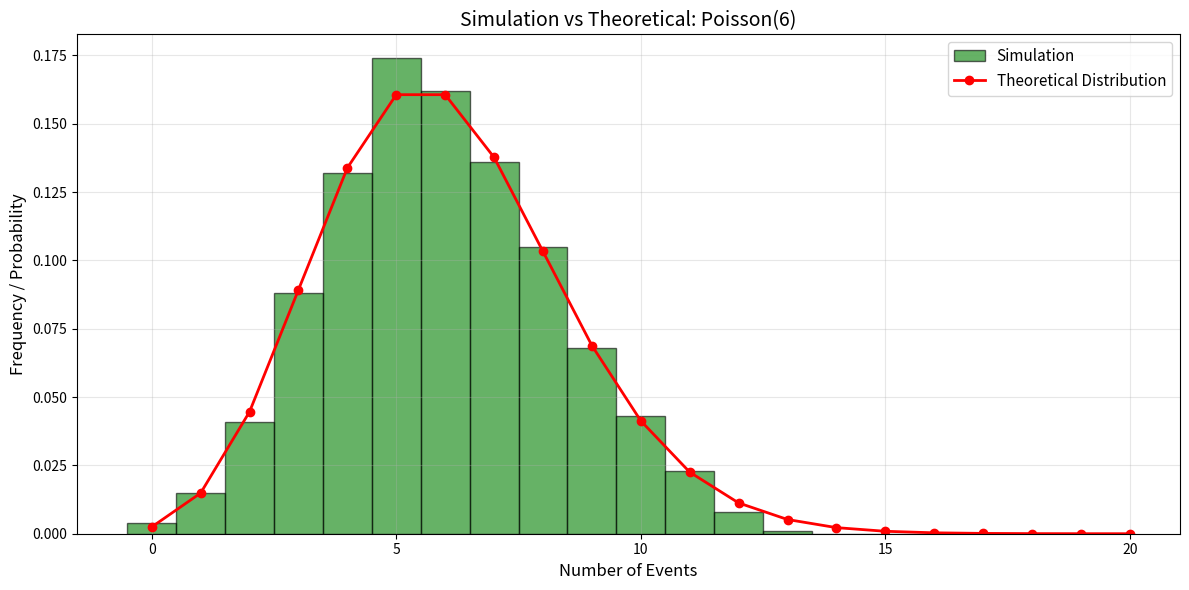

This figure's Python source:
# Chapter 4 - Poisson Distribution
# Example 4: Simulation  Poisson(6) — 1000 observations

import numpy as np
import matplotlib.pyplot as plt
from scipy.stats import poisson

# Parameter
lam             = 6
num_simulations = 1000

# Simulation
np.random.seed(42)
simulated_data = poisson.rvs(lam, size=num_simulations)

# Theoretical distribution
x               = np.arange(0, 21)
theoretical_pmf = poisson.pmf(x, lam)

# Plot
plt.figure(figsize=(12, 6))

plt.hist(simulated_data, bins=np.arange(-0.5, 20.5, 1),
         density=True, alpha=0.6, color='green',
         edgecolor='black', label='Simulation')

plt.plot(x, theoretical_pmf, 'ro-', linewidth=2,
         markersize=6, label='Theoretical Distribution')

plt.xlabel('Number of Events', fontsize=12)
plt.ylabel('Frequency / Probability', fontsize=12)
plt.title(f'Simulation vs Theoretical: Poisson({lam})', fontsize=14)
plt.legend(fontsize=11)
plt.grid(alpha=0.3)
plt.tight_layout()
plt.show()

# Statistics comparison
print(f"Simulation Mean:       {np.mean(simulated_data):.2f}")
print(f"Theoretical Mean:      {lam:.2f}")
print(f"Simulation Std Dev:    {np.std(simulated_data, ddof=1):.2f}")
print(f"Theoretical Std Dev:   {np.sqrt(lam):.2f}")
